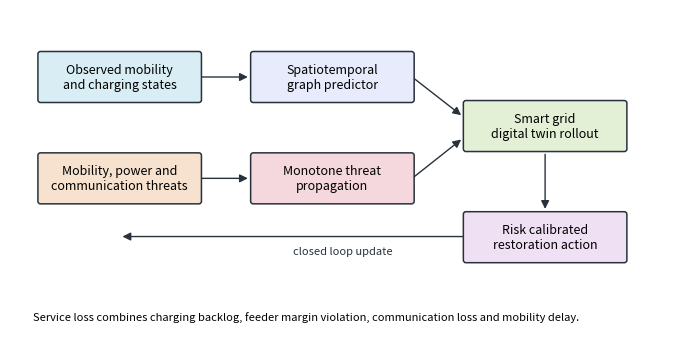

Recreate this plot in Python. (Note: this script raises an exception after producing the figure.)
#!/usr/bin/env python3
from __future__ import annotations

import argparse
import csv
from pathlib import Path

import matplotlib.pyplot as plt
from matplotlib.patches import FancyBboxPatch, FancyArrowPatch


def read_rows(path: Path):
    with path.open("r", newline="", encoding="utf-8") as handle:
        return list(csv.DictReader(handle))


def box(ax, xy, text, fc, w=2.4, h=0.72):
    patch = FancyBboxPatch(
        xy,
        w,
        h,
        boxstyle="round,pad=0.03,rounding_size=0.04",
        linewidth=1.1,
        edgecolor="#28323c",
        facecolor=fc,
    )
    ax.add_patch(patch)
    ax.text(xy[0] + w / 2, xy[1] + h / 2, text, ha="center", va="center", fontsize=9)


def arrow(ax, a, b):
    ax.add_patch(
        FancyArrowPatch(
            a,
            b,
            arrowstyle="-|>",
            mutation_scale=12,
            linewidth=1.0,
            color="#28323c",
            connectionstyle="arc3,rad=0.0",
        )
    )


def system_figure(out: Path):
    fig, ax = plt.subplots(figsize=(7.1, 3.7))
    ax.set_xlim(0, 10)
    ax.set_ylim(0, 5.2)
    ax.axis("off")
    box(ax, (0.45, 3.8), "Observed mobility\nand charging states", "#d8eef4")
    box(ax, (0.45, 2.25), "Mobility, power and\ncommunication threats", "#f7e2cf")
    box(ax, (3.65, 3.8), "Spatiotemporal\ngraph predictor", "#e7ebfb")
    box(ax, (3.65, 2.25), "Monotone threat\npropagation", "#f4d8dd")
    box(ax, (6.85, 3.05), "Smart grid\ndigital twin rollout", "#e3f0d6")
    box(ax, (6.85, 1.35), "Risk calibrated\nrestoration action", "#efe0f4")
    arrow(ax, (2.85, 4.16), (3.62, 4.16))
    arrow(ax, (2.85, 2.61), (3.62, 2.61))
    arrow(ax, (6.05, 4.16), (6.82, 3.55))
    arrow(ax, (6.05, 2.61), (6.82, 3.23))
    arrow(ax, (8.05, 3.02), (8.05, 2.1))
    arrow(ax, (6.85, 1.72), (1.65, 1.72))
    ax.text(4.25, 1.46, "closed loop update", fontsize=8, color="#28323c")
    ax.text(0.35, 0.45, "Service loss combines charging backlog, feeder margin violation, communication loss and mobility delay.", fontsize=8)
    fig.tight_layout()
    fig.savefig(out, bbox_inches="tight")
    plt.close(fig)


def bubble_figure(rows, out: Path):
    policies = ["static", "greedy", "plain_rollout", "pc_rollout", "oracle"]
    labels = {
        "static": "Static",
        "greedy": "Greedy",
        "plain_rollout": "Neural rollout",
        "pc_rollout": "PC rollout",
        "oracle": "Oracle",
    }
    colors = {
        "static": "#7b8da0",
        "greedy": "#d17a22",
        "plain_rollout": "#4c78a8",
        "pc_rollout": "#2f9d55",
        "oracle": "#7a4ea3",
    }
    grouped = {p: [] for p in policies}
    for row in rows:
        grouped[row["policy"]].append(row)
    summary = []
    for policy in policies:
        vals = grouped[policy]
        summary.append(
            {
                "policy": policy,
                "cost": sum(float(v["cost_mean"]) for v in vals) / len(vals),
                "continuity": sum(float(v["service_continuity_mean"]) for v in vals) / len(vals),
            }
        )
    order = sorted(summary, key=lambda item: item["cost"], reverse=True)
    names = [labels[item["policy"]] for item in order]
    y_pos = list(range(len(order)))
    fig, axes = plt.subplots(1, 2, figsize=(7.2, 3.35), gridspec_kw={"width_ratios": [1.35, 1.0]})
    cost_ax, continuity_ax = axes
    cost_values = [item["cost"] for item in order]
    cost_colors = [colors[item["policy"]] for item in order]
    cost_ax.barh(y_pos, cost_values, color=cost_colors, alpha=0.86)
    cost_ax.set_yticks(y_pos)
    cost_ax.set_yticklabels(names, fontsize=8)
    cost_ax.invert_yaxis()
    cost_ax.set_xlabel("Mean rollout cost")
    cost_ax.grid(True, axis="x", color="#e8e8e8", linewidth=0.8)
    cost_ax.spines[["top", "right"]].set_visible(False)
    for y, value in zip(y_pos, cost_values):
        cost_ax.text(value + 55, y, f"{value:.0f}", va="center", fontsize=7.5)

    interruption = [(1.0 - item["continuity"]) * 1000.0 for item in order]
    continuity_ax.barh(y_pos, interruption, color=cost_colors, alpha=0.86)
    continuity_ax.set_yticks(y_pos)
    continuity_ax.set_yticklabels([])
    continuity_ax.invert_yaxis()
    continuity_ax.set_xlabel("Service interruption per 1000")
    continuity_ax.grid(True, axis="x", color="#e8e8e8", linewidth=0.8)
    continuity_ax.spines[["top", "right"]].set_visible(False)
    for y, value in zip(y_pos, interruption):
        continuity_ax.text(value + 0.8, y, f"{value:.1f}", va="center", fontsize=7.5)
    fig.tight_layout()
    fig.savefig(out, bbox_inches="tight")
    plt.close(fig)


def main() -> int:
    parser = argparse.ArgumentParser()
    parser.add_argument("--results", type=Path, default=Path("results/final"))
    parser.add_argument("--paper", type=Path, default=Path("paper"))
    args = parser.parse_args()
    args.paper.mkdir(parents=True, exist_ok=True)
    system_figure(args.paper / "fig_system.pdf")
    bubble_figure(read_rows(args.results / "rollout_summary.csv"), args.paper / "fig_policy_bubbles.pdf")
    return 0


if __name__ == "__main__":
    raise SystemExit(main())
